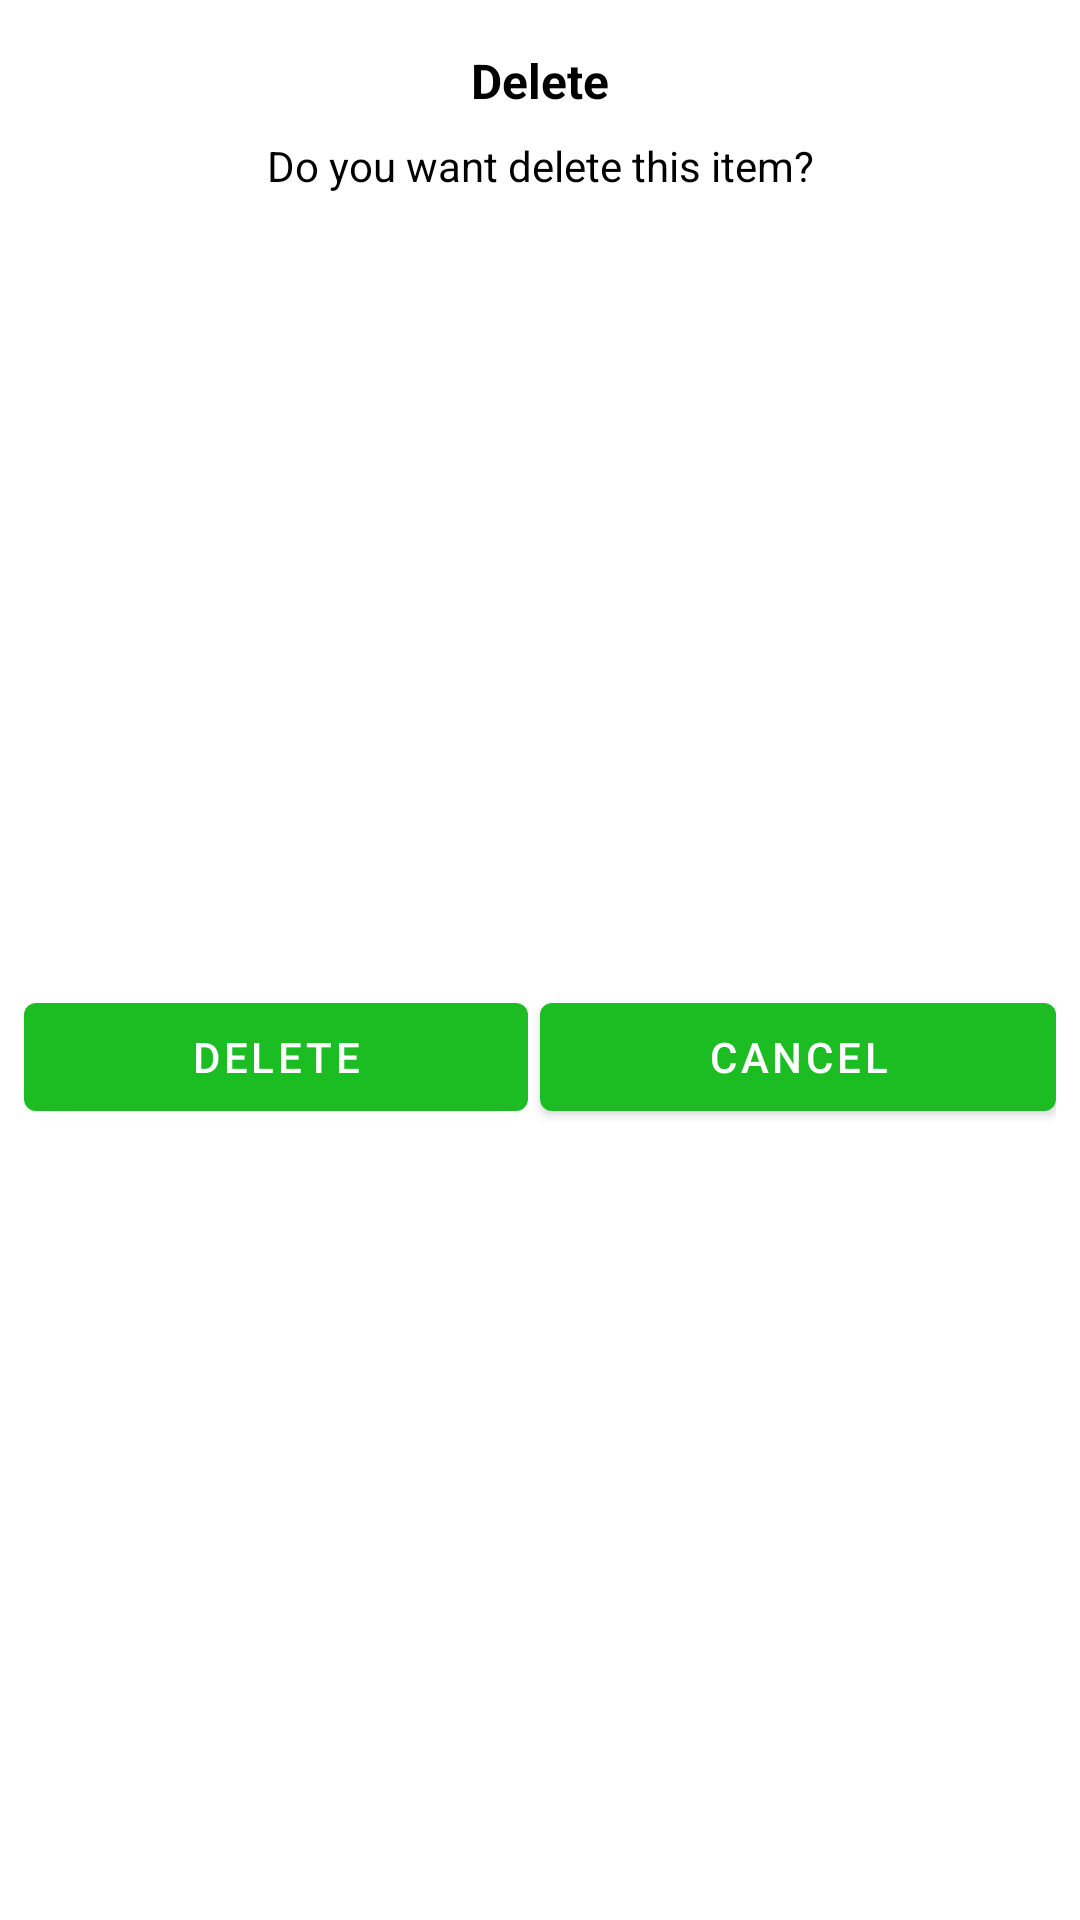

Reconstruct the res/layout file that produces this screen, plus the resources it refers to.
<!-- AndroidManifest.xml: application theme Theme.ShoppingList -->
<!-- res/layout/delete_dialog.xml -->
<?xml version="1.0" encoding="utf-8"?>
<androidx.constraintlayout.widget.ConstraintLayout xmlns:android="http://schemas.android.com/apk/res/android"
    xmlns:app="http://schemas.android.com/apk/res-auto"
    xmlns:tools="http://schemas.android.com/tools"
    android:layout_width="match_parent"
    android:layout_height="wrap_content">

    <TextView
        android:id="@+id/tvTitle"
        android:layout_width="wrap_content"
        android:layout_height="wrap_content"
        android:layout_marginTop="16dp"
        android:text="@string/delete_alert"
        android:textColor="@color/black"
        android:textSize="16sp"
        android:textStyle="bold"
        app:layout_constraintEnd_toEndOf="parent"
        app:layout_constraintStart_toStartOf="parent"
        app:layout_constraintTop_toTopOf="parent" />

    <TextView
        android:id="@+id/tvMessage"
        android:layout_width="0dp"
        android:layout_height="wrap_content"
        android:layout_marginStart="8dp"
        android:layout_marginTop="8dp"
        android:layout_marginEnd="8dp"
        android:gravity="center_horizontal"
        android:text="@string/delete_item"
        android:textColor="@color/black"
        app:layout_constraintEnd_toEndOf="parent"
        app:layout_constraintStart_toStartOf="parent"
        app:layout_constraintTop_toBottomOf="@+id/tvTitle" />

    <LinearLayout
        android:layout_width="0dp"
        android:layout_height="wrap_content"
        android:layout_marginTop="5dp"
        android:layout_marginBottom="5dp"
        android:orientation="horizontal"
        app:layout_constraintBottom_toBottomOf="parent"
        app:layout_constraintEnd_toEndOf="@+id/tvMessage"
        app:layout_constraintStart_toStartOf="@+id/tvMessage"
        app:layout_constraintTop_toBottomOf="@+id/tvMessage">

        <Button
            android:id="@+id/bDelete"
            android:layout_width="wrap_content"
            android:layout_height="wrap_content"
            android:layout_marginEnd="2dp"
            android:layout_weight="1"
            android:text="@string/delete_alert" />

        <Button
            android:id="@+id/bCancel"
            android:layout_width="wrap_content"
            android:layout_height="wrap_content"
            android:layout_marginStart="2dp"
            android:layout_weight="1"
            android:text="@string/cancel" />
    </LinearLayout>
</androidx.constraintlayout.widget.ConstraintLayout>
<!-- resources referenced by this layout -->
<resources>
  <color name="black">#FF000000</color>
  <string name="cancel">Cancel</string>
  <string name="delete_alert">Delete</string>
  <string name="delete_item">Do you want delete this item?</string>
  <style name="Theme.ShoppingList" parent="Theme.MaterialComponents.DayNight.DarkActionBar">
          
          <item name="colorPrimary">#1BBD23</item>
          <item name="colorPrimaryVariant">@color/purple_700</item>
          <item name="colorOnPrimary">@color/white</item>
          
          <item name="colorSecondary">@color/teal_200</item>
          <item name="colorSecondaryVariant">@color/teal_700</item>
          <item name="colorOnSecondary">@color/black</item>
          <item name="android:windowFullscreen">true</item>
          
          <item name="android:statusBarColor" tools:targetApi="l">?attr/colorPrimaryVariant</item>
          
      </style>
  <color name="purple_700">#FF3700B3</color>
  <color name="white">#FFFFFFFF</color>
  <color name="teal_200">#FF03DAC5</color>
  <color name="teal_700">#FF018786</color>
</resources>
